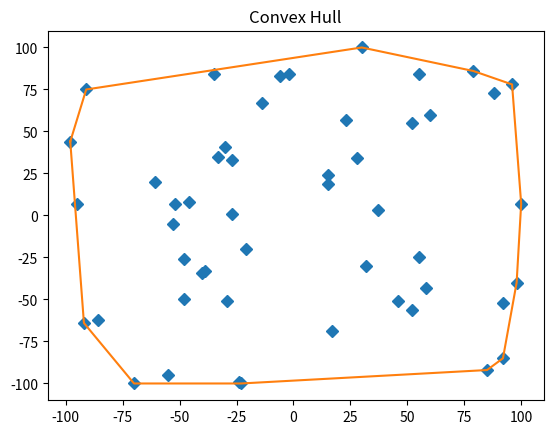

This figure's Python source:
from collections import namedtuple
import matplotlib.pyplot as plt
import random

Point = namedtuple('Point', 'x y')


class ConvexHull(object):
    _points = []
    _hull_points = []

    def __init__(self):
        pass

    def add(self, point):
        self._points.append(point)

    def _get_orientation(self, origin, p1, p2):
        '''
        Returns the orientation of the Point p1 with regards to Point p2 using origin.
        Negative if p1 is clockwise of p2.
        :param p1:
        :param p2:
        :return: integer
        '''
        difference = (
            ((p2.x - origin.x) * (p1.y - origin.y))
            - ((p1.x - origin.x) * (p2.y - origin.y))
        )

        return difference

    def compute_hull(self):
        '''
        Computes the points that make up the convex hull.
        :return:
        '''
        points = self._points

        # get leftmost point
        start = points[0]
        min_x = start.x
        for p in points[1:]:
            if p.x < min_x:
                min_x = p.x
                start = p

        point = start
        self._hull_points.append(start)

        far_point = None
        while far_point is not start:

            # get the first point (initial max) to use to compare with others
            p1 = None
            for p in points:
                if p is point:
                    continue
                else:
                    p1 = p
                    break

            far_point = p1

            for p2 in points:
                # ensure we aren't comparing to self or pivot point
                if p2 is point or p2 is p1:
                    continue
                else:
                    direction = self._get_orientation(point, far_point, p2)
                    if direction > 0:
                        far_point = p2

            self._hull_points.append(far_point)
            point = far_point

    def get_hull_points(self):
        if self._points and not self._hull_points:
            self.compute_hull()

        return self._hull_points

    def display(self):
        # all points
        x = [p.x for p in self._points]
        y = [p.y for p in self._points]
        plt.plot(x, y, marker='D', linestyle='None')

        # hull points
        hx = [p.x for p in self._hull_points]
        hy = [p.y for p in self._hull_points]
        plt.plot(hx, hy)

        plt.title('Convex Hull')
        plt.show()


def main():
    ch = ConvexHull()
    for _ in range(50):
        ch.add(Point(random.randint(-100, 100), random.randint(-100, 100)))

    print("Points on hull:", ch.get_hull_points())
    ch.display()


if __name__ == '__main__':
    main()
